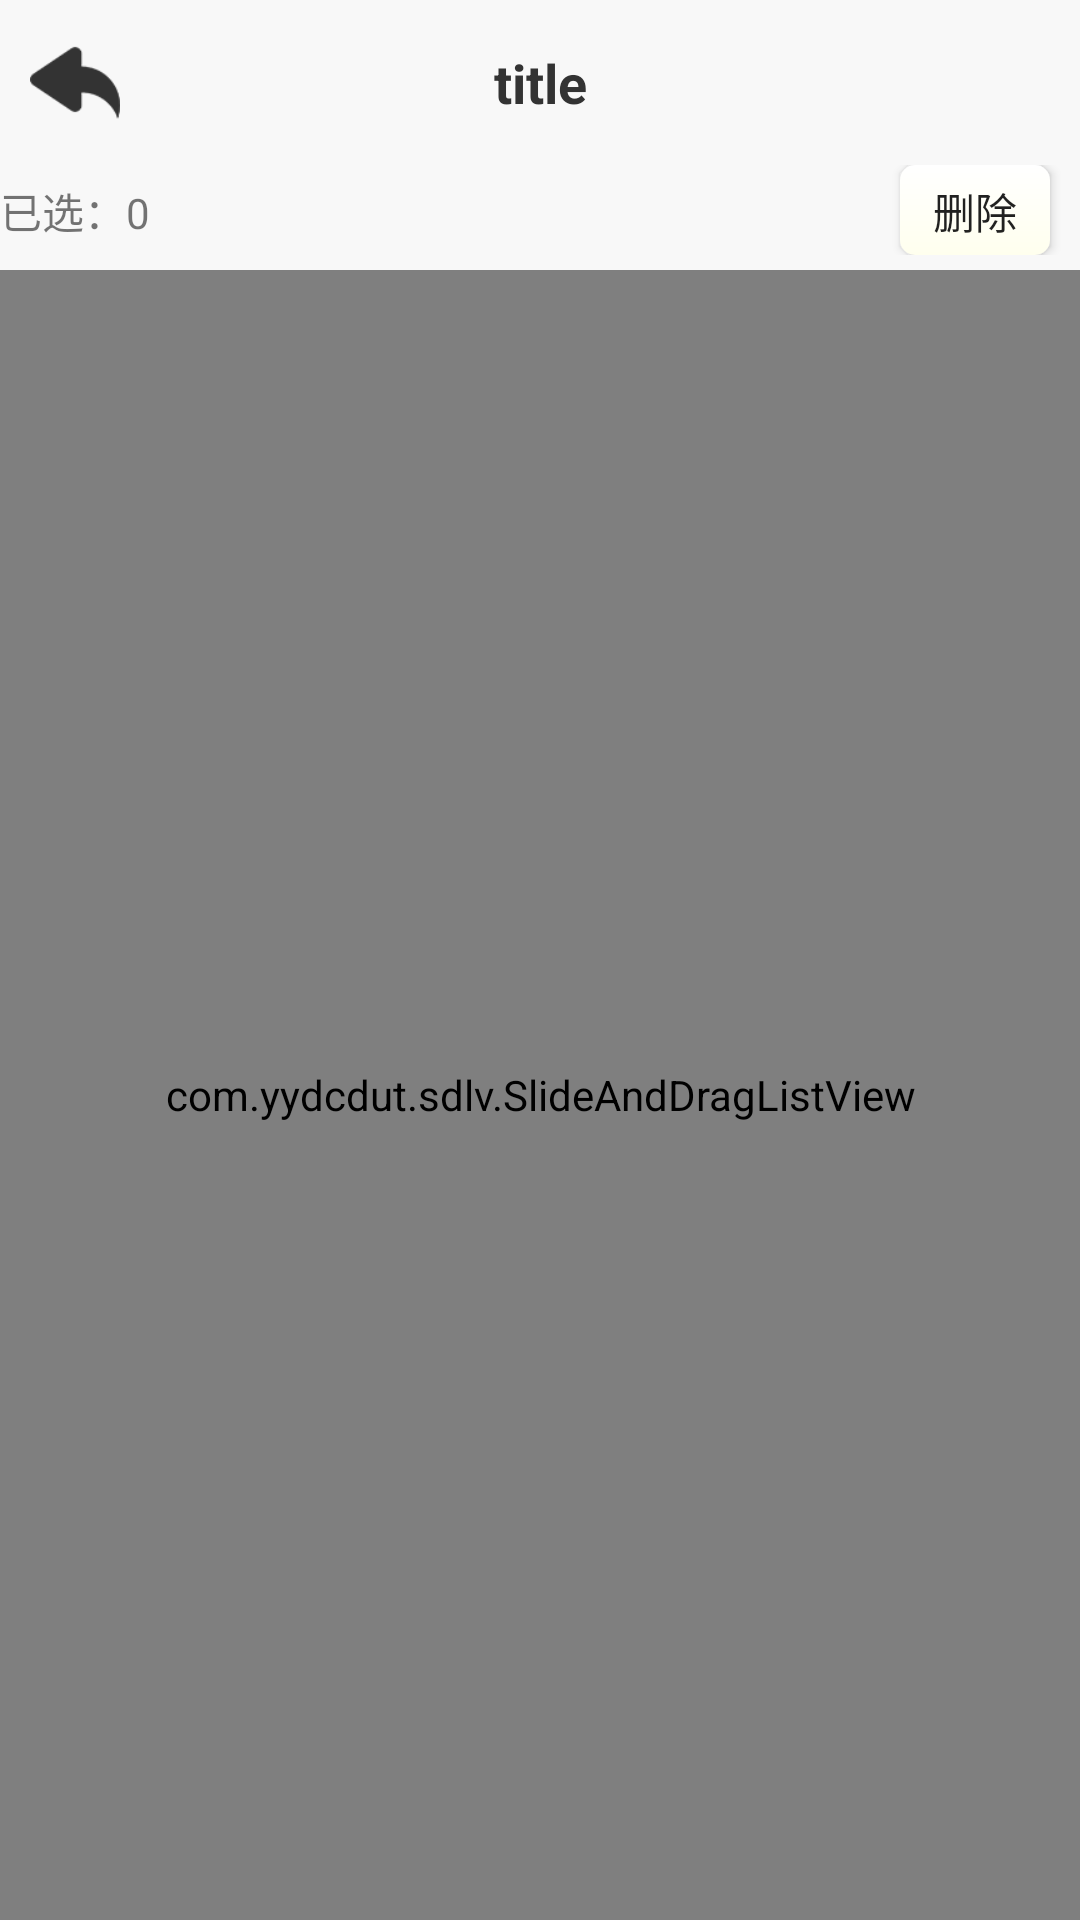

Reconstruct the res/layout file that produces this screen, plus the resources it refers to.
<!-- AndroidManifest.xml: application theme AppTheme -->
<!-- res/layout/activity_display_words.xml -->
<?xml version="1.0" encoding="utf-8"?>
<LinearLayout xmlns:android="http://schemas.android.com/apk/res/android"
    android:id="@+id/activity_display_words"
    android:layout_width="match_parent"
    android:layout_height="match_parent"
    android:background="@color/colorPrimaryLight"
    android:orientation="vertical">

    <include layout="@layout/custom_topbar_with_return"/>

    
    <LinearLayout
        android:id="@+id/ll_display_words_manage"
        android:layout_width="match_parent"
        android:layout_height="wrap_content"
        android:layout_marginBottom="5dp"
        android:orientation="horizontal">

        <TextView
            android:layout_width="wrap_content"
            android:layout_height="wrap_content"
            android:text="已选："/>

        <TextView
            android:id="@+id/tv_number_of_words_to_delete"
            android:layout_width="wrap_content"
            android:layout_height="wrap_content"
            android:text="0"/>

        <TextView
            android:layout_width="0dp"
            android:layout_weight="1"
            android:layout_height="wrap_content" />

        <Button
            android:id="@+id/btn_delete_words"
            android:layout_width="50dp"
            android:layout_height="30dp"
            android:layout_marginRight="10dp"
            android:background="@drawable/test_btn_shape1"
            android:text="删除"/>
    </LinearLayout>

    <com.yydcdut.sdlv.SlideAndDragListView
        android:id="@+id/sdlv"
        android:layout_width="match_parent"
        android:layout_height="match_parent"
        android:divider="@color/colorTextHint"
        android:listSelector="@drawable/list_selector"
        android:dividerHeight="0.5dip">
    </com.yydcdut.sdlv.SlideAndDragListView>

</LinearLayout>
<!-- res/layout/custom_topbar_with_return.xml (included above) -->
<?xml version="1.0" encoding="utf-8"?>
<LinearLayout xmlns:android="http://schemas.android.com/apk/res/android"
    android:background="@color/colorPrimaryLight"
    android:layout_width="match_parent"
    android:layout_height="55dp">
    <ImageButton
        android:id="@+id/btn_return"
        android:layout_width="30dp"
        android:layout_height="30dp"
        android:layout_marginLeft="10dp"
        android:layout_gravity="center"
        android:layout_alignParentLeft="true"
        android:scaleType="fitCenter"
        android:src="@mipmap/btn_return"
        android:background="#00000000"/>

    <TextView
        android:id="@+id/tv_topbar_title"
        android:layout_width="0dp"
        android:layout_height="match_parent"
        android:layout_weight="1"
        android:gravity="center"
        android:text="title"
        android:textColor="@color/colorTextDark"
        android:textSize="18dp"
        android:textStyle="bold"/>

    <Button
        android:id="@+id/btn_help"
        android:layout_width="30dp"
        android:layout_height="30dp"
        android:layout_marginRight="10dp"
        android:layout_gravity="center"
        android:layout_alignParentLeft="true"
        android:textSize="12sp"
        android:textColor="@color/colorTextDark"
        android:scaleType="fitCenter"
        android:background="#00000000"/>
</LinearLayout>
<!-- resources referenced by this layout -->
<resources>
  <color name="colorPrimaryLight">#f8f8f8</color>
  <color name="colorTextDark">#333333</color>
  <color name="colorTextHint">#999999</color>
  <!-- drawable test_btn_shape1 (drawable) -->
  <?xml version="1.0" encoding="utf-8"?>
  <shape xmlns:android="http://schemas.android.com/apk/res/android" >
  
      <corners android:radius="5dp" />
  
      <size
          android:height="15dp"
          android:width="20dp" />
  
      <gradient
          android:startColor="#ffffee"
          android:endColor="#ffffff"
          android:angle="90"
          />
  
      <padding android:left="5dp"
          android:right="5dp"
          android:top="5dp"
          android:bottom="5dp"/>
  
  </shape>
  <!-- mipmap btn_return: png bitmap (mipmap-hdpi, 3079 bytes) -->
  <style name="AppTheme" parent="Theme.AppCompat.Light.DarkActionBar">
          
          <item name="colorPrimary">@color/colorPrimary</item>
          <item name="colorPrimaryDark">@color/colorPrimaryDark</item>
          <item name="colorAccent">@color/colorAccent</item>
      </style>
  <color name="colorPrimary">#fde700</color>
  <color name="colorPrimaryDark">#222222</color>
  <color name="colorAccent">#fde700</color>
</resources>
